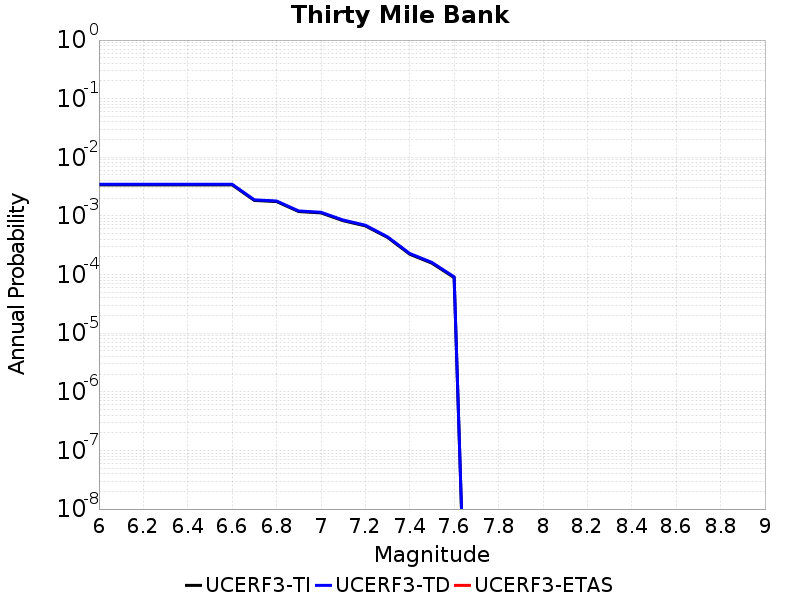

Values plotted in this chart, from the file beside it:
Magnitude, UCERF3-TI Prob, UCERF3-TD Prob, UCERF3-ETAS Prob
6.0, 0.003392, 0.003468, 0.0
6.1, 0.003392, 0.003468, 0.0
6.2, 0.003392, 0.003468, 0.0
6.3, 0.003392, 0.003468, 0.0
6.4, 0.003392, 0.003468, 0.0
6.5, 0.003392, 0.003468, 0.0
6.6, 0.003392, 0.003468, 0.0
6.7, 0.001838, 0.001881, 0.0
6.8, 0.001757, 0.001799, 0.0
6.9, 0.001187, 0.001216, 0.0
7.0, 0.001127, 0.001155, 0.0
7.1, 8.293364E-4, 8.5133326E-4, 0.0
7.2, 6.7661767E-4, 6.9505733E-4, 0.0
7.3, 4.301423E-4, 4.406471E-4, 0.0
7.4, 2.223553E-4, 2.2877778E-4, 0.0
7.5, 1.562064E-4, 1.6098208E-4, 0.0
7.6, 8.8640954E-5, 9.1454385E-5, 0.0
